Photos from the image-classification dataset "images" in the GitHub repository dhruvp/wbc-classification. Its 4 classes are: eosinophil, lymphocyte, monocyte, neutrophil.

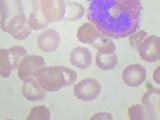
Label: eosinophil

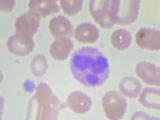
Label: eosinophil

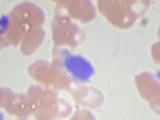
Label: lymphocyte

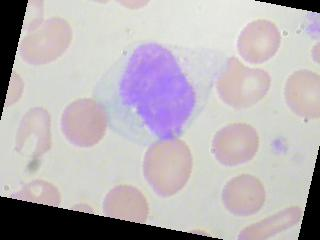
Label: monocyte

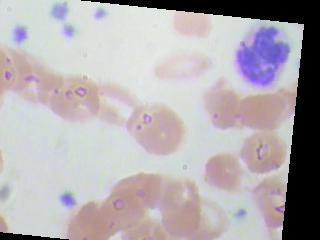
Label: neutrophil

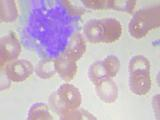
Label: monocyte
